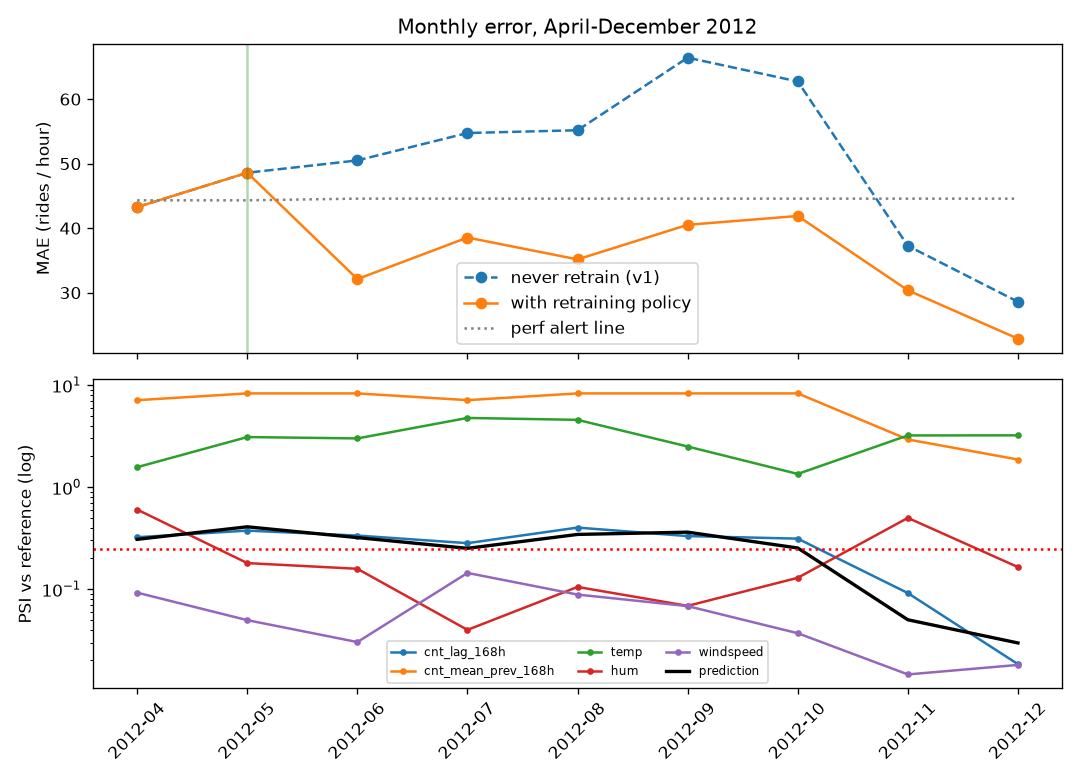

The data file committed next to this chart (first rows):
month, champion_version, mae, mae_never_retrain, r2, reference_mae, mae_ratio, perf_alert, drift_alert, drifted_features, prediction_psi, season_psi_ignored, psi_hr, psi_holiday, psi_weekday, psi_workingday, psi_weathersit, psi_temp, psi_atemp, psi_hum, psi_windspeed, psi_cnt_lag_1h, psi_cnt_lag_24h, psi_cnt_lag_168h
2012-04, 1, 43.27, 43.27, 0.883, 34.09, 1.269, False, True, temp,atemp,hum,cnt_lag_1h,cnt_lag_24h,cn…, 0.3077, 6.842, 0.0001, 0.0011, 0.0107, 0.0015, 0.0235, 1.568, 1.446, 0.6024, 0.0924, 0.3287, 0.3287, 0.3226
2012-05, 1, 48.59, 48.59, 0.859, 34.09, 1.425, True, True, temp,atemp,cnt_lag_1h,cnt_lag_24h,cnt_la…, 0.4083, 6.842, 0.0004, 0.0007, 0.014, 0.0032, 0.0072, 3.093, 3.124, 0.18, 0.0497, 0.4557, 0.4322, 0.3745
2012-06, 2, 32.11, 50.5, 0.948, 34.29, 0.936, False, True, temp,atemp,cnt_lag_1h,cnt_lag_24h,cnt_la…, 0.32, 4.281, 0.0, 0.1708, 0.0109, 0.0009, 0.0563, 2.999, 3.008, 0.1583, 0.0303, 0.3129, 0.3255, 0.3351
2012-07, 2, 38.55, 54.75, 0.919, 34.29, 1.124, False, True, temp,atemp,cnt_lag_1h,cnt_lag_24h,cnt_la…, 0.2512, 6.819, 0.0, 0.0002, 0.0133, 0.0003, 0.0116, 4.76, 4.791, 0.0399, 0.1442, 0.2814, 0.2773, 0.2822
2012-08, 2, 35.16, 55.18, 0.936, 34.29, 1.025, False, True, temp,atemp,cnt_lag_1h,cnt_lag_24h,cnt_la…, 0.3437, 6.819, 0.0, 0.1708, 0.0113, 0.0154, 0.017, 4.56, 3.938, 0.1051, 0.0885, 0.3781, 0.3772, 0.4011
2012-09, 2, 40.52, 66.43, 0.929, 34.29, 1.182, False, True, temp,atemp,cnt_lag_1h,cnt_lag_24h,cnt_la…, 0.3619, 4.403, 0.0, 0.0004, 0.0114, 0.0123, 0.0254, 2.498, 2.484, 0.0686, 0.0682, 0.3508, 0.3633, 0.3311
2012-10, 2, 41.89, 62.74, 0.917, 34.29, 1.222, False, True, temp,atemp,cnt_lag_24h,cnt_lag_168h,cnt_…, 0.2531, 6.979, 0.0003, 0.0005, 0.0071, 0.0004, 0.0553, 1.345, 1.362, 0.1292, 0.037, 0.235, 0.2527, 0.3126
2012-11, 2, 30.37, 37.26, 0.921, 34.29, 0.886, False, True, temp,atemp,hum,cnt_mean_prev_168h, 0.0501, 6.979, 0.0001, 0.0312, 0.0087, 0.0019, 0.046, 3.208, 2.784, 0.4992, 0.0146, 0.045, 0.0469, 0.0915
2012-12, 2, 22.87, 28.59, 0.95, 34.29, 0.667, False, True, temp,atemp,cnt_mean_prev_168h, 0.0297, 4.397, 0.0, 0.0, 0.0134, 0.0073, 0.2267, 3.214, 2.775, 0.1645, 0.0181, 0.0383, 0.0368, 0.0184
